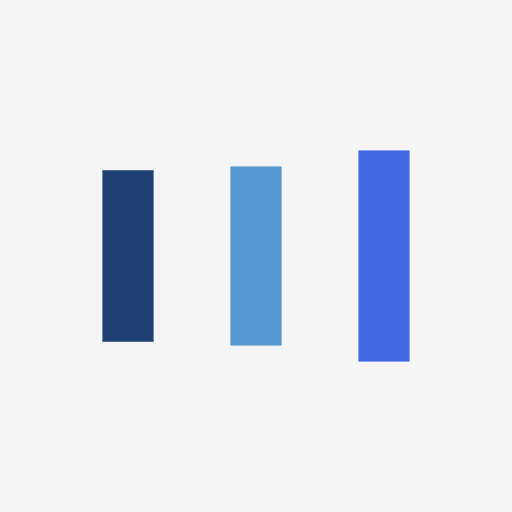
t = 0.00 s
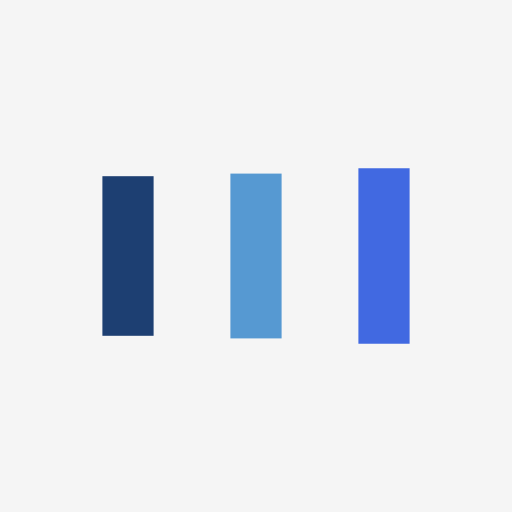
t = 0.13 s
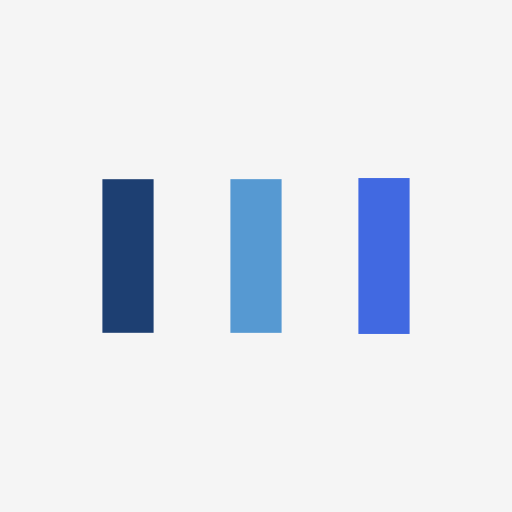
t = 0.38 s
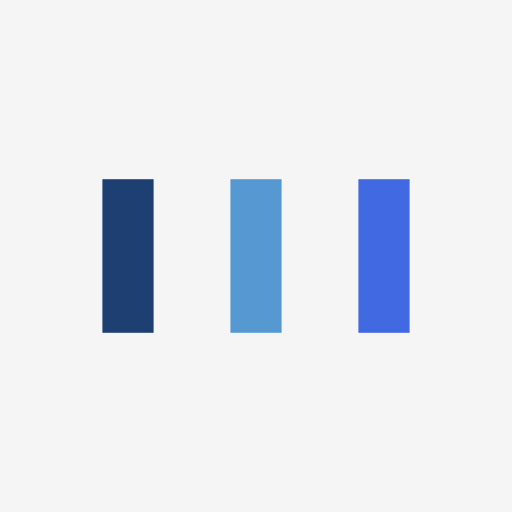
t = 0.50 s
t = 0.63 s: frame unchanged from t = 0.50 s, image omitted
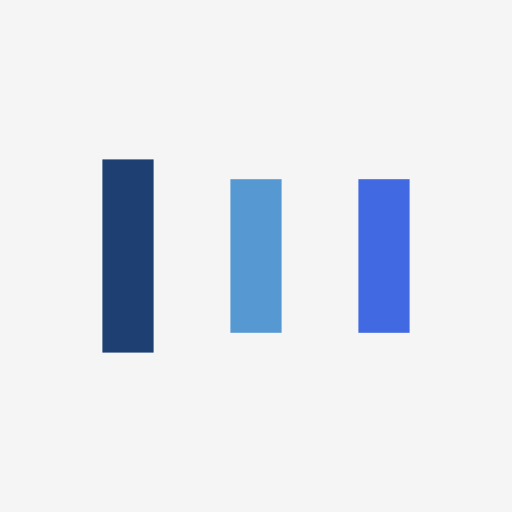
t = 0.88 s

The animated SVG that drew these frames (rendered in a browser with its animation timeline set to each time). Animation: 6 SMIL elements (animate=6); one cycle of 1.00 s, repeats indefinitely.

<?xml version="1.0" encoding="utf-8"?>
<svg xmlns="http://www.w3.org/2000/svg" xmlns:xlink="http://www.w3.org/1999/xlink" style="margin: auto; background: rgb(245, 245, 245); display: block; shape-rendering: auto;" width="200px" height="200px" viewBox="0 0 100 100" preserveAspectRatio="xMidYMid">
	<rect x="20" y="35" width="10" height="30" fill="#1d3f72">
		<animate attributeName="y" repeatCount="indefinite" dur="1s" calcMode="spline" keyTimes="0;0.5;1" values="27.5;35;35" keySplines="0 0.5 0.5 1;0 0.5 0.5 1" begin="-0.2s">
		</animate>
		<animate attributeName="height" repeatCount="indefinite" dur="1s" calcMode="spline" keyTimes="0;0.5;1" values="45;30;30" keySplines="0 0.5 0.5 1;0 0.5 0.5 1" begin="-0.2s">
		</animate>
	</rect>
	<rect x="45" y="35" width="10" height="30" fill="#5699d2">
		<animate attributeName="y" repeatCount="indefinite" dur="1s" calcMode="spline" keyTimes="0;0.5;1" values="29.375;35;35" keySplines="0 0.5 0.5 1;0 0.5 0.5 1" begin="-0.1s">
		</animate>
		<animate attributeName="height" repeatCount="indefinite" dur="1s" calcMode="spline" keyTimes="0;0.5;1" values="41.25;30;30" keySplines="0 0.5 0.5 1;0 0.5 0.5 1" begin="-0.1s">
		</animate>
	</rect>
	<rect x="70" y="35" width="10" height="30" fill="#4169e1">
		<animate attributeName="y" repeatCount="indefinite" dur="1s" calcMode="spline" keyTimes="0;0.5;1" values="29.375;35;35" keySplines="0 0.5 0.5 1;0 0.5 0.5 1">
		</animate>
		<animate attributeName="height" repeatCount="indefinite" dur="1s" calcMode="spline" keyTimes="0;0.5;1" values="41.25;30;30" keySplines="0 0.5 0.5 1;0 0.5 0.5 1">
		</animate>
	</rect>
</svg>
